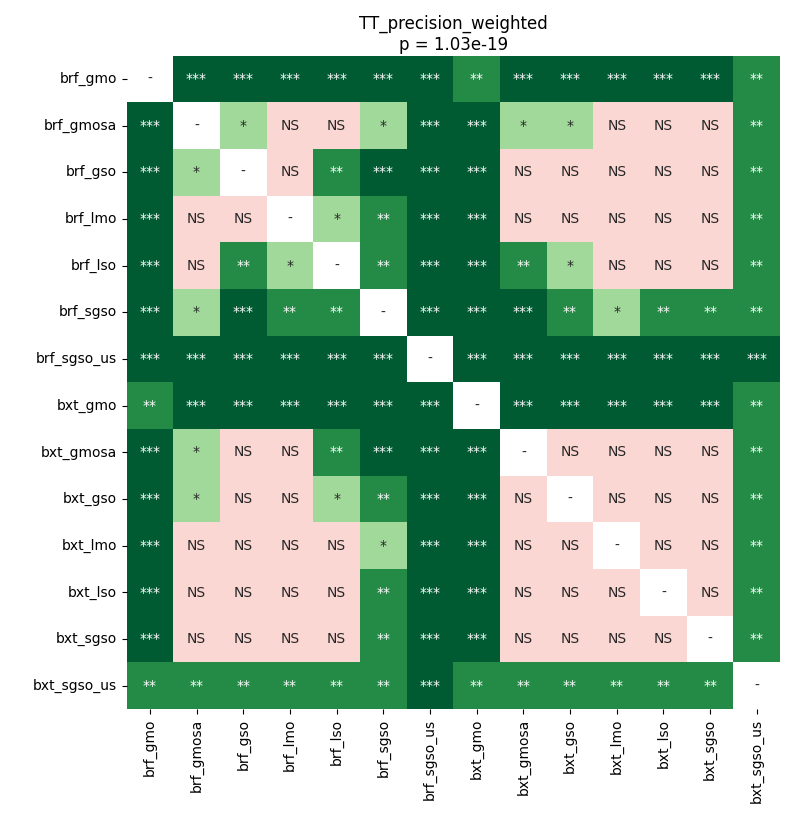

The file beside this chart, header and first rows:
	brf_gmo	brf_gmosa	brf_gso	brf_lmo	brf_lso	brf_sgso	brf_sgso_us	bxt_gmo	bxt_gmosa	bxt_gso	bxt_lmo	bxt_lso	bxt_sgso	bxt_sgso_us
brf_gmo	1.0	9.918212890625e-05	9.918212890625e-05	9.918212890625e-05	9.918212890625e-05	9.918212890625e-05	9.918212890625e-05	0.005819	9.918212890625e-05	0.0007935	0.0002604	9.918212890625e-05	9.918212890625e-05	0.008533
brf_gmosa	9.918212890625e-05	1.0	0.01218	0.1288	0.8896	0.01695	9.918212890625e-05	9.918212890625e-05	0.01441	0.03664	0.306	0.1288	0.201	0.008533
brf_gso	9.918212890625e-05	0.01218	1.0	0.8586	0.002412	0.0004084	9.918212890625e-05	9.918212890625e-05	0.6702	0.7555	0.7016	0.26	0.6008	0.008533
brf_lmo	9.918212890625e-05	0.1288	0.8586	1.0	0.02768	0.003819	9.918212890625e-05	9.918212890625e-05	0.6008	0.512	0.6008	0.733	0.9503	0.008533
brf_lso	9.918212890625e-05	0.8896	0.002412	0.02768	1.0	0.003819	9.918212890625e-05	9.918212890625e-05	0.001876	0.01218	0.2186	0.1539	0.1686	0.008533
brf_sgso	9.918212890625e-05	0.01695	0.0004084	0.003819	0.003819	1.0	9.918212890625e-05	9.918212890625e-05	0.0002604	0.001466	0.03664	0.007104	0.004741	0.008533
brf_sgso_us	9.918212890625e-05	9.918212890625e-05	9.918212890625e-05	9.918212890625e-05	9.918212890625e-05	9.918212890625e-05	1.0	9.918212890625e-05	9.918212890625e-05	9.918212890625e-05	9.918212890625e-05	9.918212890625e-05	9.918212890625e-05	0.0001915
bxt_gmo	0.005819	9.918212890625e-05	9.918212890625e-05	9.918212890625e-05	9.918212890625e-05	9.918212890625e-05	9.918212890625e-05	1.0	9.918212890625e-05	0.0004084	0.0002604	9.918212890625e-05	9.918212890625e-05	0.008533
bxt_gmosa	9.918212890625e-05	0.01441	0.6702	0.6008	0.001876	0.0002604	9.918212890625e-05	9.918212890625e-05	1.0	0.7555	0.3286	0.1539	0.06401	0.008533
bxt_gso	0.0007935	0.03664	0.7555	0.512	0.01218	0.001466	9.918212890625e-05	0.0004084	0.7555	1.0	0.1844	0.1288	0.1539	0.008533
bxt_lmo	0.0002604	0.306	0.7016	0.6008	0.2186	0.03664	9.918212890625e-05	0.0002604	0.3286	0.1844	1.0	0.9503	1.0	0.008533
bxt_lso	9.918212890625e-05	0.1288	0.26	0.733	0.1539	0.007104	9.918212890625e-05	9.918212890625e-05	0.1539	0.1288	0.9503	1.0	0.8586	0.008533
bxt_sgso	9.918212890625e-05	0.201	0.6008	0.9503	0.1686	0.004741	9.918212890625e-05	9.918212890625e-05	0.06401	0.1539	1.0	0.8586	1.0	0.008533
bxt_sgso_us	0.008533	0.008533	0.008533	0.008533	0.008533	0.008533	0.0001915	0.008533	0.008533	0.008533	0.008533	0.008533	0.008533	1.0
